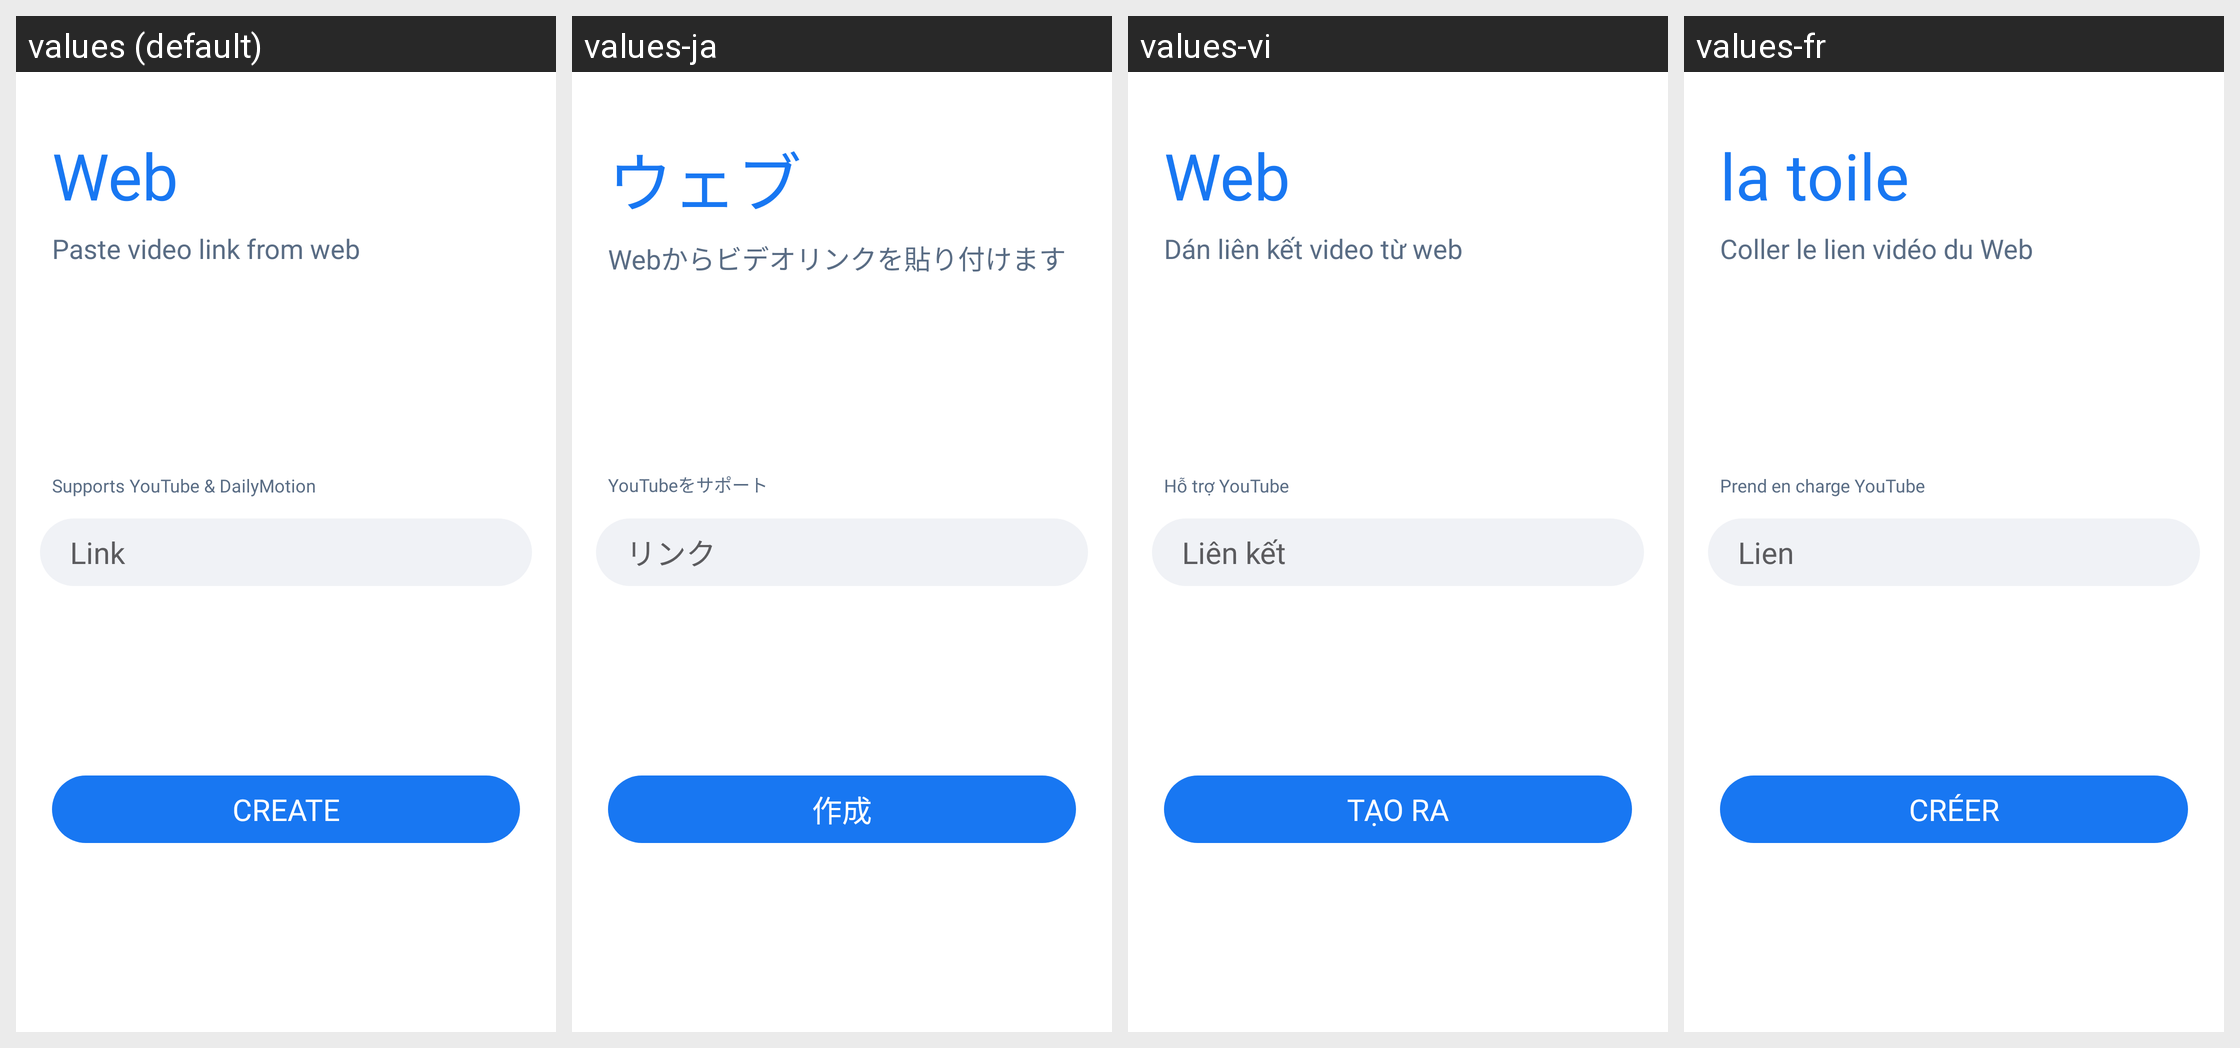

The same Android screen rendered under several of its app's locales, left to right. List the strings drawn on it with the default value and each locale's translation.
Android screen res/layout/party_web.xml rendered under 4 locales, left to right: values (default), values-ja, values-vi, values-fr. Device: Nexus 5 (rendered at 1080×1920; each locale shown at half size, 540×960, under a caption strip naming it); theme AppTheme.
Other locales in the repository, not shown: values-am, values-ar, values-bn, values-de, values-es, values-ha, values-hi, values-ig, values-it, values-ko, values-mr, values-nl, values-om, values-pt, values-ru, values-sn, values-sw, values-ta, values-te, values-tr, values-ur, values-yo, values-zh, values-zu.
Strings drawn on this screen, with the default value and each locale's value (text and hints the layout hard-codes, and strings that could not be matched under every locale, appear in the picture but are not listed):

web
  values: Web
  values-ja: ウェブ
  values-vi: Web
  values-fr: la toile

paste_video_link_from_web
  values: Paste video link from web
  values-ja: Webからビデオリンクを貼り付けます
  values-vi: Dán liên kết video từ web
  values-fr: Coller le lien vidéo du Web

supports_youtube_amp_dailymotion
  values: Supports YouTube & DailyMotion
  values-ja: YouTubeをサポート
  values-vi: Hỗ trợ YouTube
  values-fr: Prend en charge YouTube

link
  values: Link
  values-ja: リンク
  values-vi: Liên kết
  values-fr: Lien

create
  values: Create
  values-ja: 作成
  values-vi: Tạo ra
  values-fr: Créer
